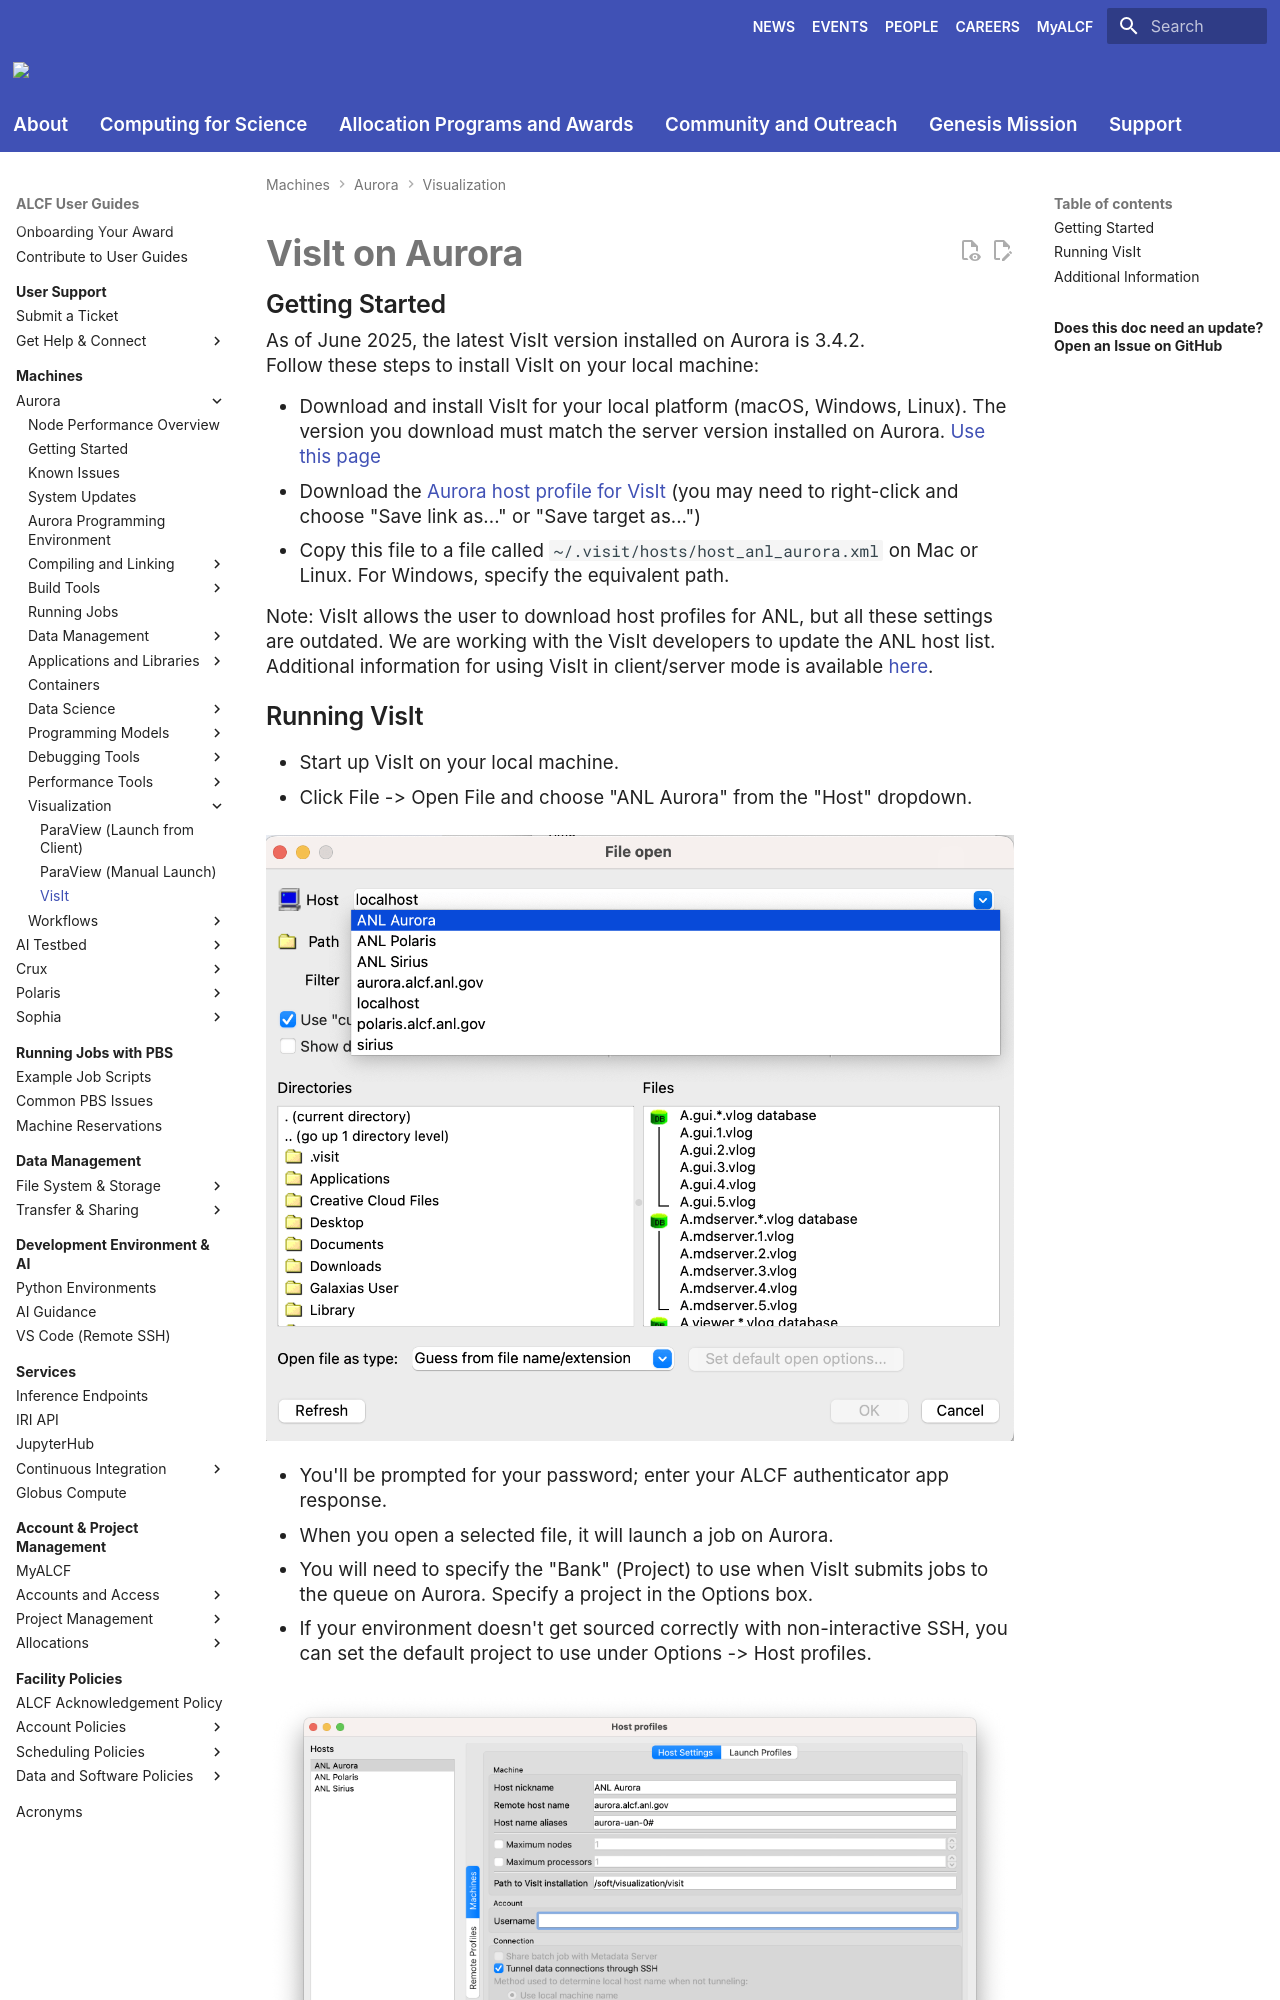

repository: argonne-lcf/user-guides · page: aurora/visualization/visit/index.html · generator: mkdocs

# VisIt on Aurora

## Getting Started

As of June 2025, the latest VisIt version installed on Aurora is 3.4.2.

Follow these steps to install VisIt on your local machine:

- Download and install VisIt for your local platform (macOS, Windows, Linux). The version you download must match the server version installed on Aurora. [Use this page](https://visit-dav.github.io/visit-website/releases-as-tables/)
- Download the [Aurora host profile for VisIt](serverfiles/host_anl_aurora.xml) (you may need to right-click and choose "Save link as..." or "Save target as...")
- Copy this file to a file called `~/.visit/hosts/host_anl_aurora.xml` on Mac or Linux. For Windows, specify the equivalent path.

Note: VisIt allows the user to download host profiles for ANL, but all these settings are outdated. We are working with the VisIt developers to update the ANL host list.

Additional information for using VisIt in client/server mode is available [here](https://visit-sphinx-github-user-manual.readthedocs.io/en/v3.4.2/using_visit/ClientServer/index.html).
